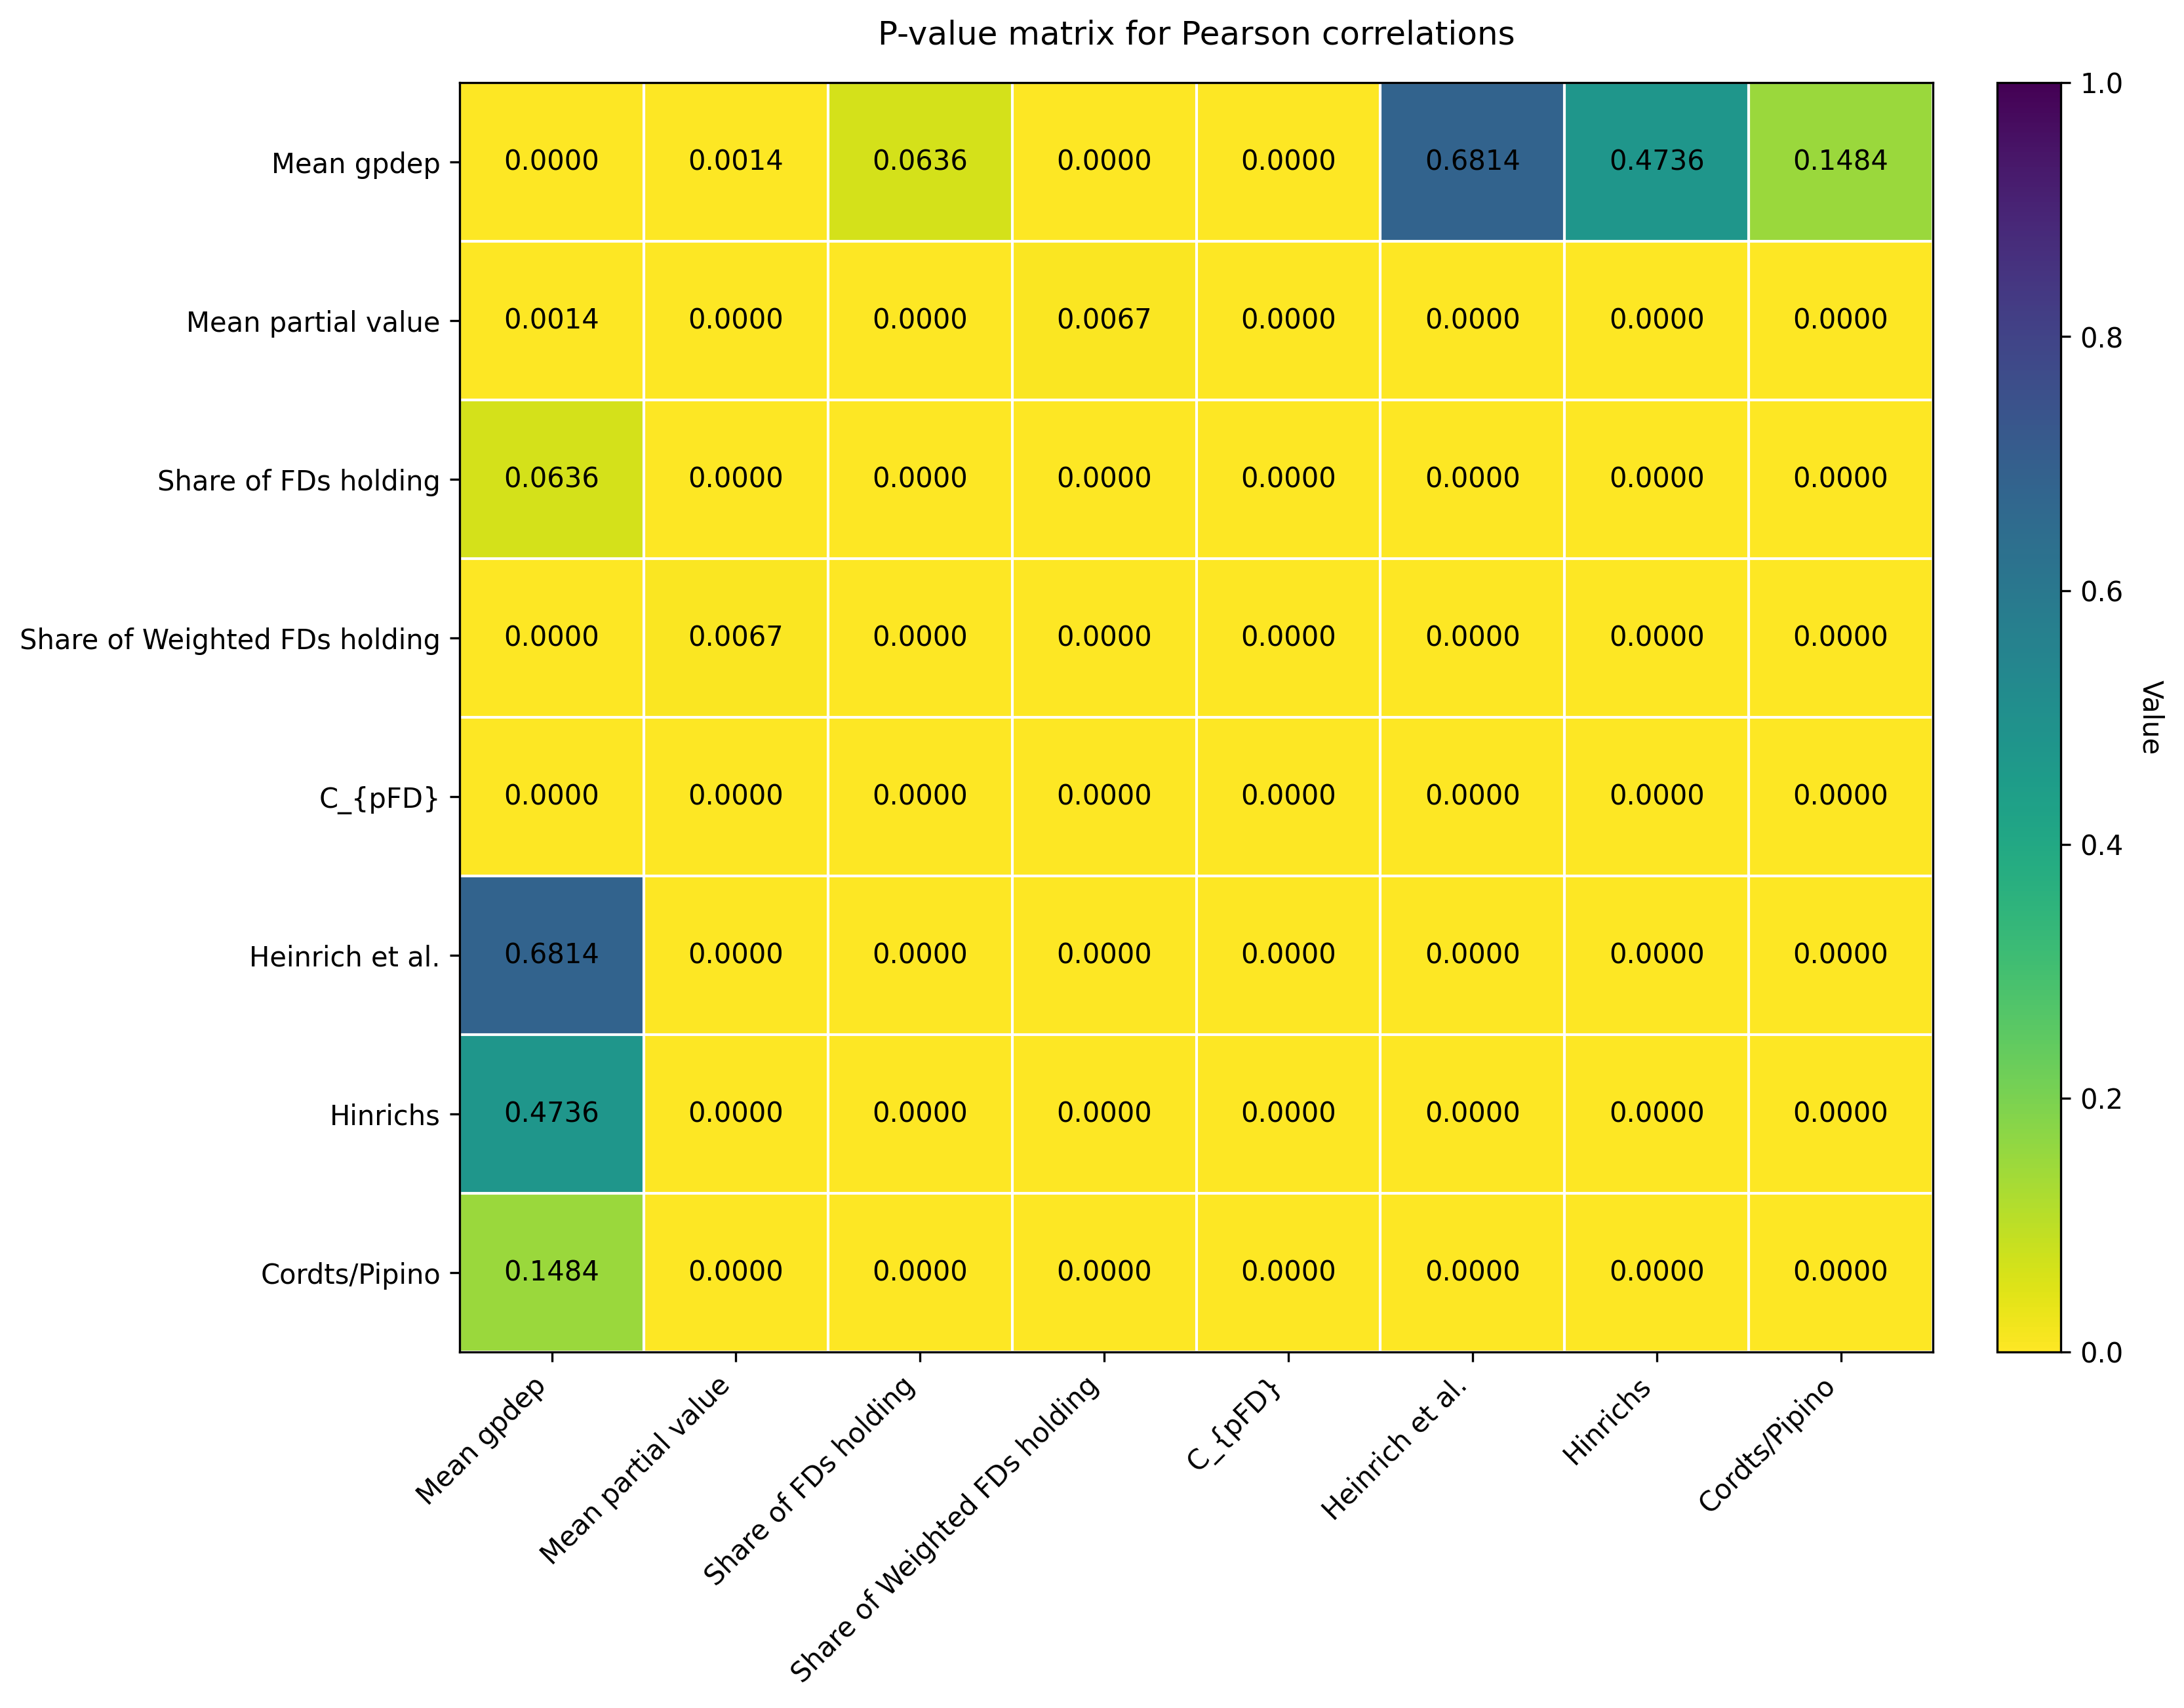

The data file committed next to this chart (first rows):
, gpdep_mean, partial_value_mean, fd_hold_pct, fd_hold_weighted, qw_bin, heinrich_product_exact, hinrichs_exact, cordts_pipino
gpdep_mean, 0.0, 0.001369, 0.06365, 0.0, 1.7610828308732237e-11, 0.6814, 0.4736, 0.1484
partial_value_mean, 0.001369, 0.0, 6.046082845556997e-67, 0.006653, 3.1381840036972695e-42, 3.300323908188598e-59, 9.339108683304671e-64, 1.935912417474539e-66
fd_hold_pct, 0.06365, 6.046082845556997e-67, 0.0, 4.052741923106248e-43, 0.0, 0.0, 0.0, 0.0
fd_hold_weighted, 0.0, 0.006653, 4.052741923106248e-43, 0.0, 1.2953720647298856e-88, 1.498861904127941e-36, 1.7397476561536322e-47, 1.5334577047504648e-45
qw_bin, 1.7610828308732237e-11, 3.1381840036972695e-42, 0.0, 1.2953720647298856e-88, 0.0, 0.0, 0.0, 0.0
heinrich_product_exact, 0.6814, 3.300323908189121e-59, 0.0, 1.498861904127941e-36, 0.0, 0.0, 0.0, 0.0
hinrichs_exact, 0.4736, 9.339108683304671e-64, 0.0, 1.7397476561533568e-47, 0.0, 0.0, 0.0, 0.0
cordts_pipino, 0.1484, 1.935912417474539e-66, 0.0, 1.5334577047504648e-45, 0.0, 0.0, 0.0, 0.0
